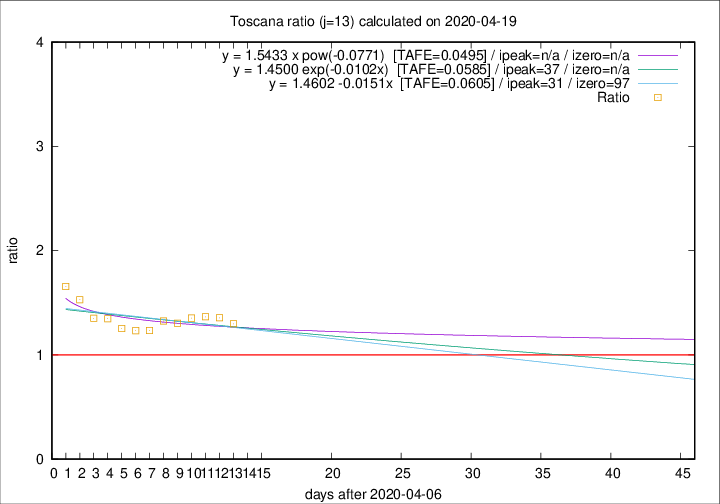

Data behind this chart, as committed beside it:
2020-04-19, 19, 637, 287, 221, 1.2986
2020-04-18, 16, 618, 293, 216, 1.357
2020-04-17, 17, 602, 295, 216, 1.366
2020-04-16, 29, 585, 295, 218, 1.353
2020-04-15, 18, 556, 288, 221, 1.303
2020-04-14, 20, 538, 285, 215, 1.326
2020-04-13, 23, 518, 274, 222, 1.234
2020-04-12, 28, 495, 264, 214, 1.234
2020-04-11, 13, 467, 252, 201, 1.254
2020-04-10, 46, 454, 256, 190, 1.347
2020-04-09, 16, 408, 231, 171, 1.351
2020-04-08, 23, 392, 234, 153, 1.529
2020-04-07, 19, 369, 227, 137, 1.657
